Run: headless pygame with SDL's dummy video driver; simulated clock (each Clock.tick advances the game by its frame time, no real sleeping); random seed 0; keys injected as events and as key.get_pressed() state; mouse plan: one left click at the window centre at the start of phase 2, then a move to the lower-right quarter at the start of phase 3.
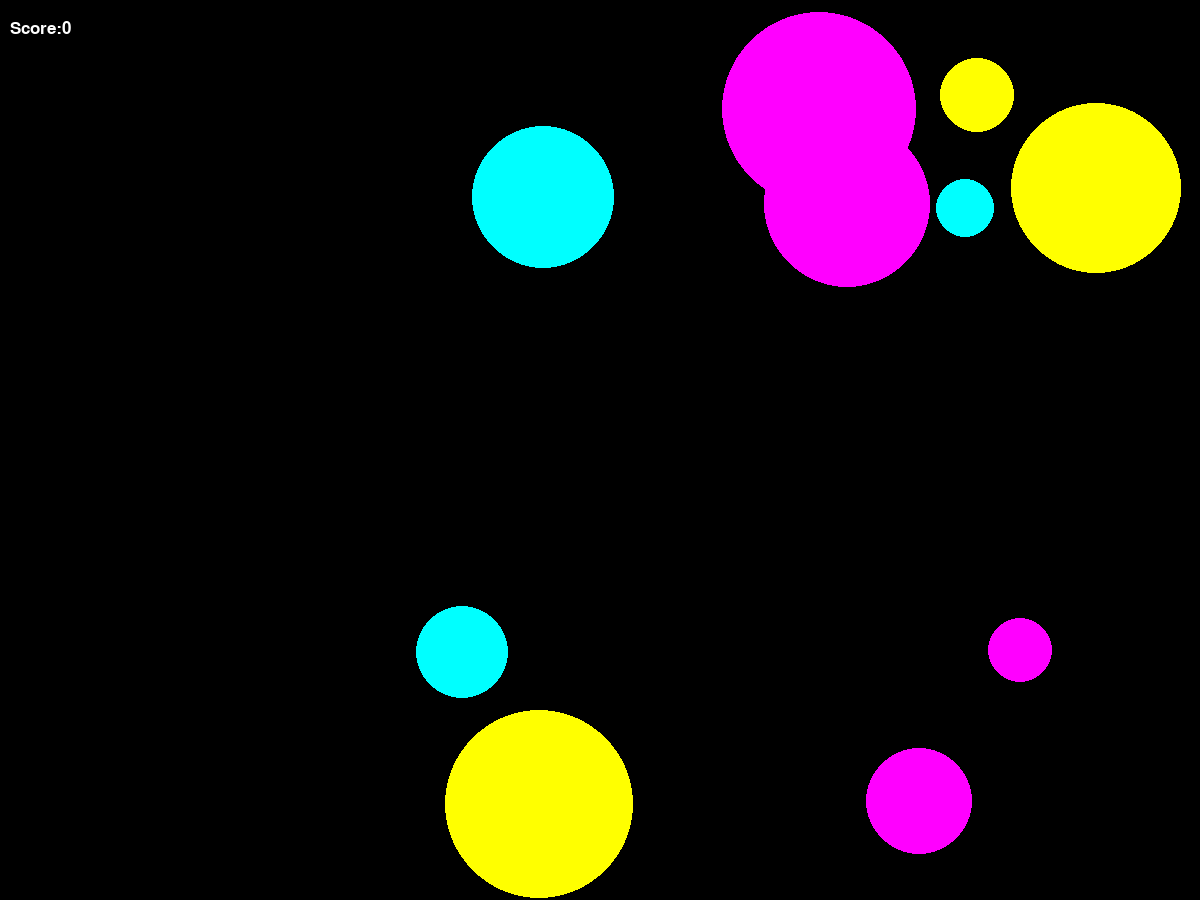
Frame 1 of 4 · flips 1–60 · no input
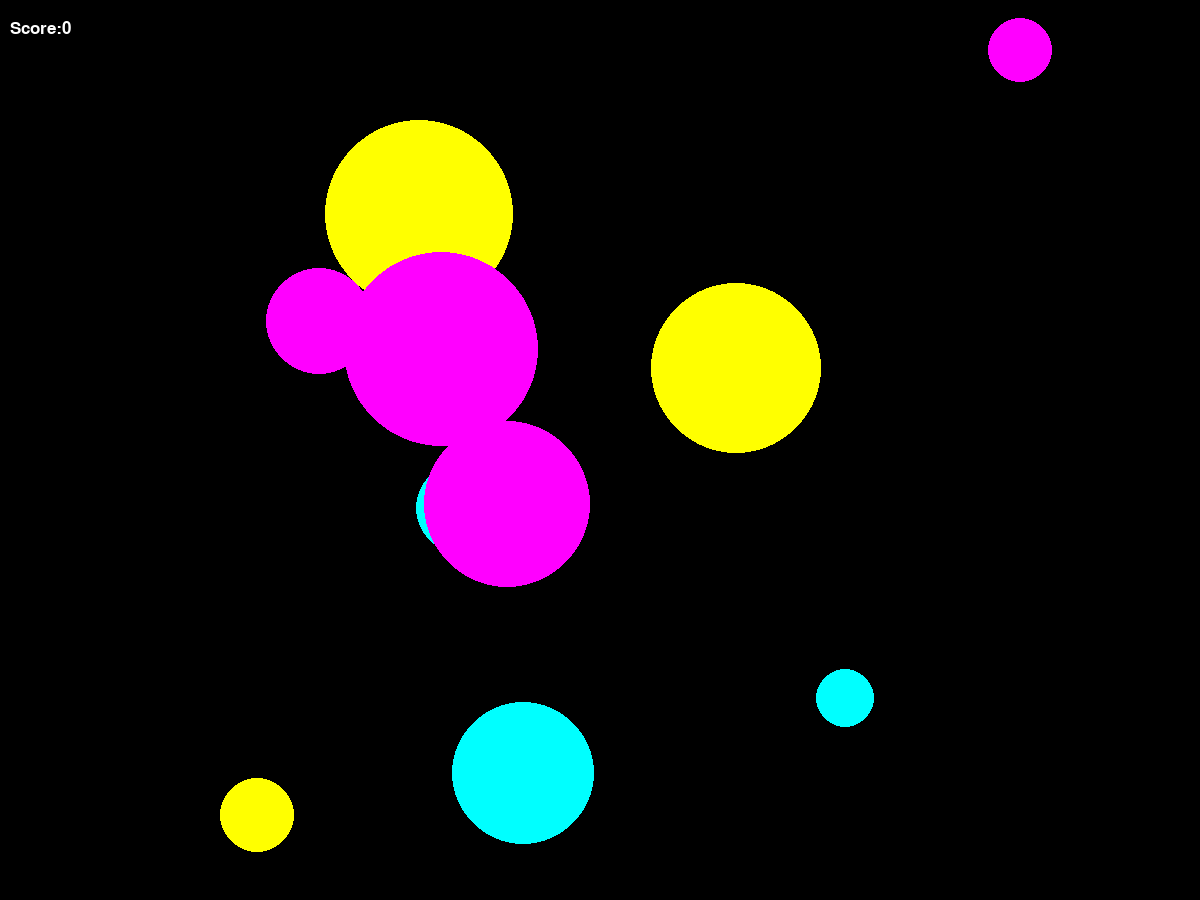
Frame 2 of 4 · flips 61–180 · clicked the window centre · tapped SPACE, RETURN · held RIGHT (→), D
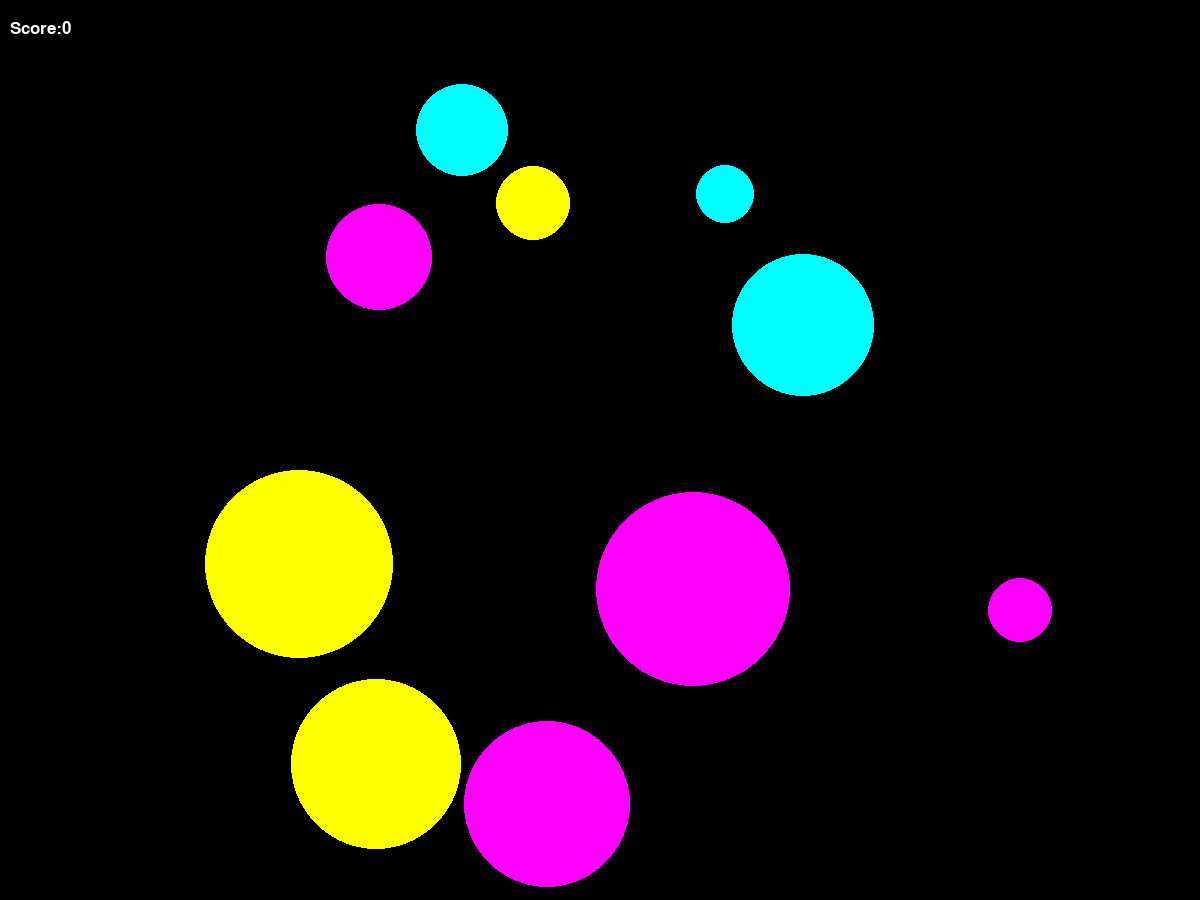
Frame 3 of 4 · flips 181–300 · moved the mouse to the lower-right quarter · held DOWN (↓), S
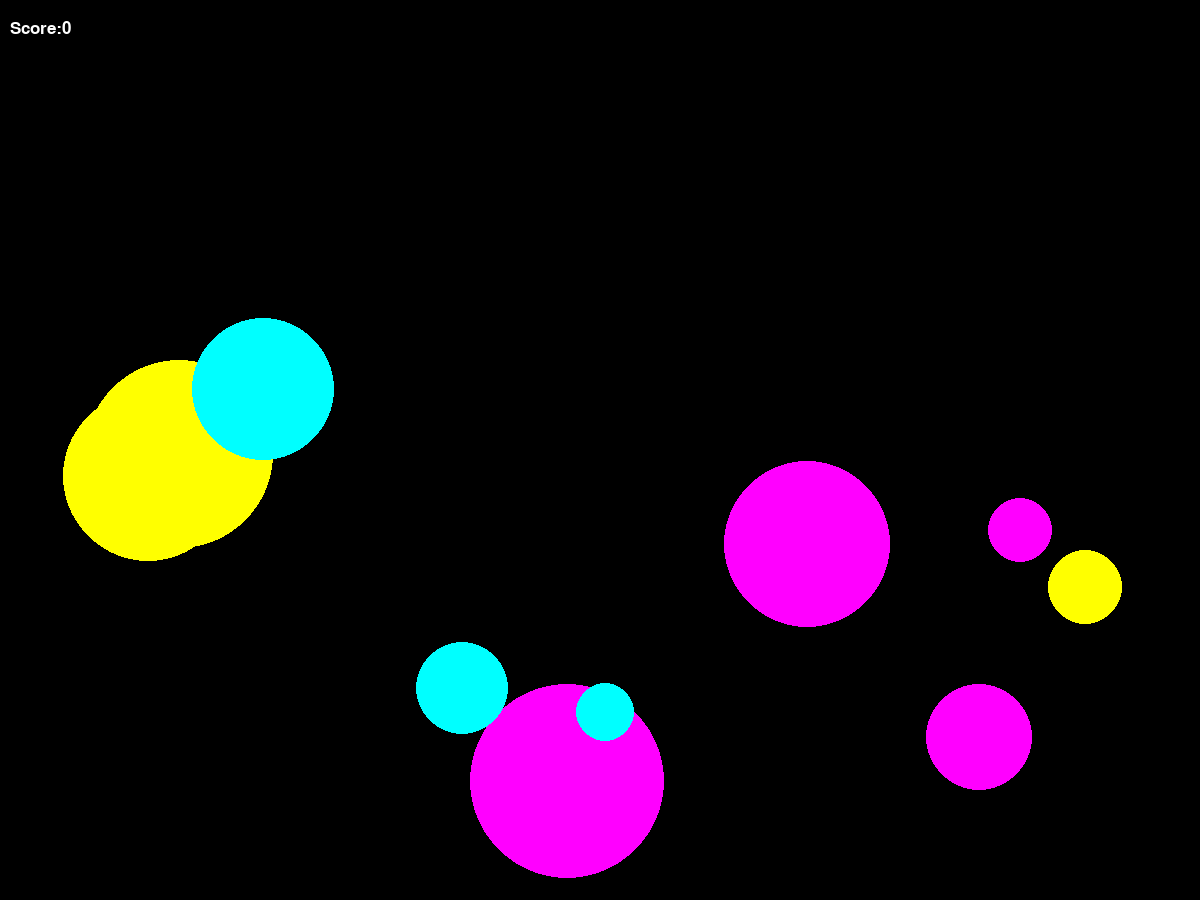
Frame 4 of 4 · flips 301–420 · held LEFT (←), A, UP (↑), W

The pygame program that drew these frames:

import pygame
from pygame.draw import *
from random import randint

pygame.init()

FPS = 20
screen = pygame.display.set_mode((1200, 900))

RED = (255, 0, 0)
BLUE = (0, 0, 255)
YELLOW = (255, 255, 0)
GREEN = (0, 255, 0)
MAGENTA = (255, 0, 255)
CYAN = (0, 255, 255)
BLACK = (0, 0, 0)
COLORS = [RED, BLUE, YELLOW, GREEN, MAGENTA, CYAN]


def new_ball():
    x = randint(100, 1100)
    y = randint(100, 900)
    vx = randint(-10, 10)
    vy = randint(-10, 10)
    color = COLORS[randint(0, 5)]
    r = randint(20, 100)
    circle(screen, color, (x, y), r)
    return {'x': x,
            'y': y,
            'r': r,
            'vx': vx,
            'vy': vy,
            'color': color}


def move(ball):
    if ((ball['x'] + ball['r']) <= 1200) and (ball['x'] - ball['r']) >= 0:
        ball['x'] += ball['vx']
    else:
        ball['vx'] *= -1
        ball['x'] += ball['vx']

    if ((ball['y'] + ball['r']) <= 900) and (ball['y'] - ball['r']) >= 0:
        ball['y'] += ball['vy']
    else:
        ball['vy'] *= -1
        ball['y'] += ball['vy']

    circle(screen, ball['color'], (ball['x'], ball['y']), ball['r'])


def print_screen(word):
    font = pygame.font.Font(None, 25)
    text = font.render(word, True, [255, 255, 255])
    a, b = event.pos
    screen.blit(text, (a - 25, b - 20))


pygame.display.update()
clock = pygame.time.Clock()
finished = False
n = 0
A = []
balls = [new_ball() for _ in range(10)]

while not finished:
    clock.tick(FPS)
    for event in pygame.event.get():
        if event.type == pygame.QUIT:
            finished = True
        elif event.type == pygame.MOUSEBUTTONDOWN:
            A = pygame.mouse.get_pos()
            x1 = A[0]
            y1 = A[1]
            for i in range(0, 10):
                if (((balls[i]['x'] - x1) ** 2 + (balls[i]['y'] - y1) ** 2) ** (1 / 2)) <= balls[i]['r']:
                    balls[i] = new_ball()
                    print_screen("yay!")
                    n += 1
    pygame.display.update()
    screen.fill(BLACK)
    for i in range(0, 10):
        move(balls[i])
        font = pygame.font.Font(None, 25)
    text = font.render(("Score:" + str(n)), True, [255, 255, 255])
    screen.blit(text, (10, 20))
